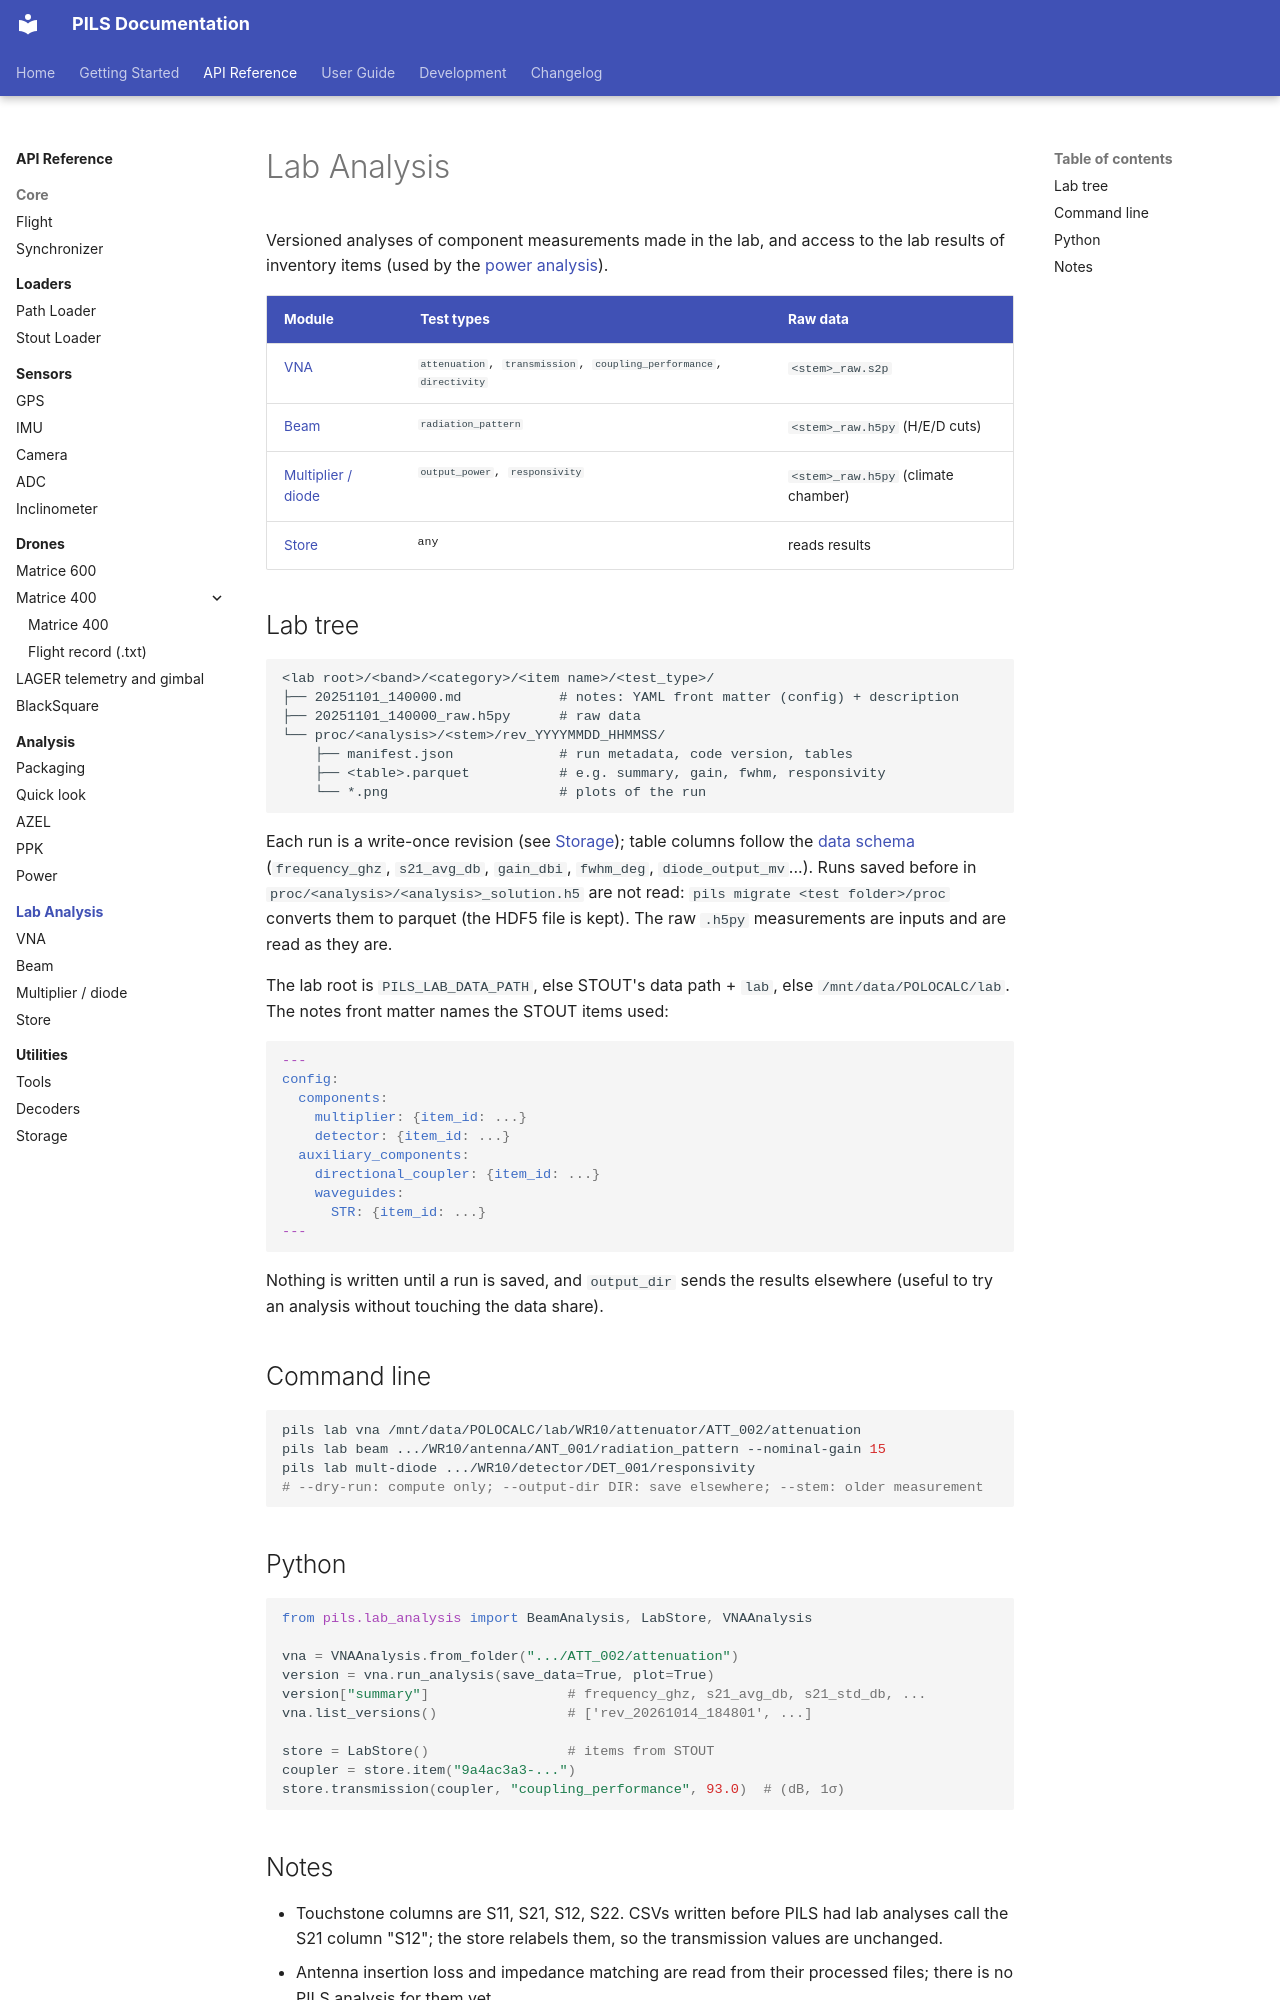

repository: POLOCALC/pils · page: api/lab/index.html · generator: mkdocs

# Lab Analysis

Versioned analyses of component measurements made in the lab, and access to
the lab results of inventory items (used by the [power analysis](../analysis/power.md)).

| Module | Test types | Raw data |
|--------|------------|----------|
| [VNA](vna.md) | `attenuation`, `transmission`, `coupling_performance`, `directivity` | `<stem>_raw.s2p` |
| [Beam](beam.md) | `radiation_pattern` | `<stem>_raw.h5py` (H/E/D cuts) |
| [Multiplier / diode](multiplier-diode.md) | `output_power`, `responsivity` | `<stem>_raw.h5py` (climate chamber) |
| [Store](store.md) | any | reads results |

## Lab tree

```
<lab root>/<band>/<category>/<item name>/<test_type>/
├── 20251101_140000.md            # notes: YAML front matter (config) + description
├── 20251101_140000_raw.h5py      # raw data
└── proc/<analysis>/<stem>/rev_YYYYMMDD_HHMMSS/
    ├── manifest.json             # run metadata, code version, tables
    ├── <table>.parquet           # e.g. summary, gain, fwhm, responsivity
    └── *.png                     # plots of the run
```

Each run is a write-once revision (see [Storage](../utilities/storage.md));
table columns follow the [data schema](../../user-guide/data-schema.md)
(`frequency_ghz`, `s21_avg_db`, `gain_dbi`, `fwhm_deg`, `diode_output_mv`...).
Runs saved before in `proc/<analysis>/<analysis>_solution.h5` are not read:
`pils migrate <test folder>/proc` converts them to parquet (the HDF5 file is
kept). The raw `.h5py` measurements are inputs and are read as they are.

The lab root is `PILS_LAB_DATA_PATH`, else STOUT's data path + `lab`, else
`/mnt/data/POLOCALC/lab`. The notes front matter names the STOUT items used:

```yaml
---
config:
  components:
    multiplier: {item_id: ...}
    detector: {item_id: ...}
  auxiliary_components:
    directional_coupler: {item_id: ...}
    waveguides:
      STR: {item_id: ...}
---
```

Nothing is written until a run is saved, and `output_dir` sends the results
elsewhere (useful to try an analysis without touching the data share).

## Command line

```bash
pils lab vna /mnt/data/POLOCALC/lab/WR10/attenuator/ATT_002/attenuation
pils lab beam .../WR10/antenna/ANT_001/radiation_pattern --nominal-gain 15
pils lab mult-diode .../WR10/detector/DET_001/responsivity
# --dry-run: compute only; --output-dir DIR: save elsewhere; --stem: older measurement
```

## Python

```python
from pils.lab_analysis import BeamAnalysis, LabStore, VNAAnalysis

vna = VNAAnalysis.from_folder(".../ATT_002/attenuation")
version = vna.run_analysis(save_data=True, plot=True)
version["summary"]                 # frequency_ghz, s21_avg_db, s21_std_db, ...
vna.list_versions()                # ['rev_20261014_184801', ...]

store = LabStore()                 # items from STOUT
coupler = store.item("9a4ac3a3-...")
store.transmission(coupler, "coupling_performance", 93.0)  # (dB, 1σ)
```
